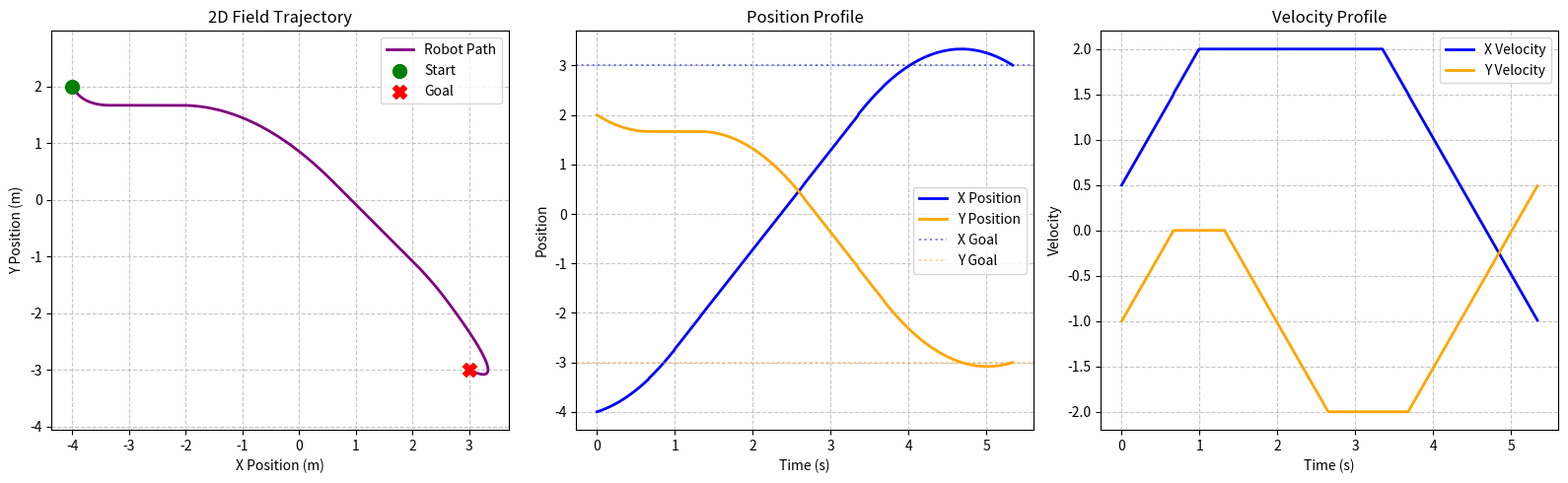

The matplotlib source for this figure:
#!/usr/bin/env python

"""
Trapezoidal Steering for a Vector of Double-Integrators

Adapted from "Bang-bang boosting of RRTs", A. J. LaValle, B. Sakcak, and S. M. LaValle.
IEEE/RSJ International Conference on Intelligent Robots and Systems, Oct 2023.

Changes from the original bang-bang version:
  - Added per-axis velocity limits (vmin / vmax) to all planning functions.
  - bang_bang_optimal is now used internally only; the public planning API is
    trapezoidal_optimal / trapezoidal_scaled / trapezoidal_hard_stop /
    trapezoidal_hard_stop_wait.
  - time_optimal_steer and time_optimal_steer_2d now accept vmin / vmax vectors
    and dispatch to the trapezoidal planners.
  - All integrators (integrate_control_2d, integrate_control_2d_timestep,
    integrate_control_2d_at_time, integrate_control_nd) and merge utilities
    are unchanged — the control-sequence format [[u_vec, dt], ...] is identical.

BSD 2-Clause License

Copyright (c) 2023, Alexander J. LaValle
All rights reserved.

Redistribution and use in source and binary forms, with or without
modification, are permitted provided that the following conditions are met:

1. Redistributions of source code must retain the above copyright notice, this
   list of conditions and the following disclaimer.

2. Redistributions in binary form must reproduce the above copyright notice,
   this list of conditions and the following disclaimer in the documentation
   and/or other materials provided with the distribution.

THIS SOFTWARE IS PROVIDED BY THE COPYRIGHT HOLDERS AND CONTRIBUTORS "AS IS"
AND ANY EXPRESS OR IMPLIED WARRANTIES, INCLUDING, BUT NOT LIMITED TO, THE
IMPLIED WARRANTIES OF MERCHANTABILITY AND FITNESS FOR A PARTICULAR PURPOSE ARE
DISCLAIMED. IN NO EVENT SHALL THE COPYRIGHT HOLDER OR CONTRIBUTORS BE LIABLE
FOR ANY DIRECT, INDIRECT, INCIDENTAL, SPECIAL, EXEMPLARY, OR CONSEQUENTIAL
DAMAGES (INCLUDING, BUT NOT LIMITED TO, PROCUREMENT OF SUBSTITUTE GOODS OR
SERVICES; LOSS OF USE, DATA, OR PROFITS; OR BUSINESS INTERRUPTION) HOWEVER
CAUSED AND ON ANY THEORY OF LIABILITY, WHETHER IN CONTRACT, STRICT LIABILITY,
OR TORT (INCLUDING NEGLIGENCE OR OTHERWISE) ARISING IN ANY WAY OUT OF THE USE
OF THIS SOFTWARE, EVEN IF ADVISED OF THE POSSIBILITY OF SUCH DAMAGE.
"""

from math import sqrt, fabs
import random

time_epsilon = 0.0000001
float_epsilon = 1.0e-200


# ══════════════════════════════════════════════════════════════════════════════
#  HIGH-LEVEL STEERING
# ══════════════════════════════════════════════════════════════════════════════

def time_optimal_steer(xinit, xgoal, umin=0, umax=0, vmin=0, vmax=0):
    """
    Time-optimal trapezoidal steering for a vector of n double integrators.

    State format: 2n-dimensional vector [p0..pn-1, v0..vn-1].
    umin, umax : n-dimensional acceleration bound vectors.
    vmin, vmax : n-dimensional velocity bound vectors.

    Returns a merged control sequence [[u_vec, dt], ...] identical in format
    to the original bang-bang version so all downstream code is unaffected.
    """
    n = int(0.5 * len(xinit))
    if umin == 0:
        umin = [-1.0] * n
    if umax == 0:
        umax = [1.0] * n
    if vmin == 0:
        vmin = [-1.0] * n
    if vmax == 0:
        vmax = [1.0] * n

    cvec = []
    tvec = []
    tmax = 0.0
    imax = 0

    for i in range(n):
        cvec.append(
            trapezoidal_optimal(
                xinit[i], xinit[n + i], xgoal[i], xgoal[n + i],
                umin[i], umax[i], vmin[i], vmax[i],
            )
        )
        tvec.append(control_time(cvec[i]))
        if tvec[i] > tmax:
            tmax = tvec[i]
            imax = i

    i = 0
    restart = False

    while i < n:
        if i != imax and fabs(tvec[i] - tmax) > time_epsilon:
            c = trapezoidal_scaled(
                xinit[i], xinit[n + i], xgoal[i], xgoal[n + i], tmax,
                umin[i], umax[i], vmin[i], vmax[i],
            )
            if c == []:
                c = trapezoidal_hard_stop_wait(
                    xinit[i], xinit[n + i], xgoal[i], xgoal[n + i], tmax,
                    umin[i], umax[i], vmin[i], vmax[i],
                )
            if c == []:
                # Axis cannot stretch to tmax — recompute as new bottleneck
                c = trapezoidal_hard_stop(
                    xinit[i], xinit[n + i], xgoal[i], xgoal[n + i],
                    umin[i], umax[i], vmin[i], vmax[i],
                )
                tmax = control_time(c)
                imax = i
                restart = True
            cvec[i] = c
            tvec[i] = control_time(c)
            if restart:
                restart = False
                i = -1
        i += 1

    return merge_scalar_controls(cvec)


def time_optimal_steer_2d(xinit, xgoal,
                          umin=(-1, -1), umax=(1, 1),
                          vmin=(-1, -1), vmax=(1, 1)):
    """
    Faster specialised version of time_optimal_steer for two double integrators.

    State format: (x, y, xdot, ydot).
    """
    c1 = trapezoidal_optimal(xinit[0], xinit[2], xgoal[0], xgoal[2],
                             umin[0], umax[0], vmin[0], vmax[0])
    c2 = trapezoidal_optimal(xinit[1], xinit[3], xgoal[1], xgoal[3],
                             umin[1], umax[1], vmin[1], vmax[1])

    # Continuously loop until the times of both axes match
    while True:
        t1 = control_time(c1)
        t2 = control_time(c2)

        # If the durations are synchronized, break the loop and merge
        if fabs(t1 - t2) <= time_epsilon:
            break

        # Stretch the faster axis to match the slower one
        if t1 < t2:
            c1 = _stretch_or_hardstop(
                xinit[0], xinit[2], xgoal[0], xgoal[2], t2,
                umin[0], umax[0], vmin[0], vmax[0], c1,
            )
            # Note: If this fails to meet t2 exactly, _stretch_or_hardstop will 
            # fall back to a hard stop that takes longer than t2. On the next loop 
            # iteration, t1 > t2, so the code will seamlessly try to stretch c2.
        else:
            c2 = _stretch_or_hardstop(
                xinit[1], xinit[3], xgoal[1], xgoal[3], t1,
                umin[1], umax[1], vmin[1], vmax[1], c2,
            )

    return merge_scalar_controls([c1, c2])

def _stretch_or_hardstop(ix, iv, gx, gv, tf,
                         umin, umax, vmin, vmax, c_opt):
    """Helper: try trapezoidal_scaled, fall back to trapezoidal_hard_stop_wait."""
    c = trapezoidal_scaled(ix, iv, gx, gv, tf, umin, umax, vmin, vmax)
    if c == []:
        c = trapezoidal_hard_stop_wait(ix, iv, gx, gv, tf, umin, umax, vmin, vmax)
    if c == []:
        # Cannot meet tf — return hard-stop and let caller re-time
        c = trapezoidal_hard_stop(ix, iv, gx, gv, umin, umax, vmin, vmax)
    return c


# ══════════════════════════════════════════════════════════════════════════════
#  CORE 1-D TRAPEZOIDAL PLANNERS
# ══════════════════════════════════════════════════════════════════════════════

def trapezoidal_optimal(ix, iv, gx, gv,
                        umin=-1.0, umax=1.0,
                        vmin=-1.0, vmax=1.0):
    """
    Time-optimal 1-D trapezoidal profile with velocity limits.

    Internally calls bang_bang_optimal. If the bang-bang peak velocity stays
    within [vmin, vmax] the bang-bang solution IS the trapezoidal solution
    (triangular profile). Otherwise a cruise phase at the velocity limit is
    inserted, producing the classic three-phase trapezoid.

    Returns a list of [u, dt] segments (same format as bang_bang_optimal).
    A cruise phase has u = 0.0.
    """
    if ix == gx and iv == gv:
        return []

    # Get the unconstrained time-optimal solution first
    bb = bang_bang_optimal(ix, iv, gx, gv, umin, umax)
    if not bb:
        return []

    # Determine the switching velocity
    v_peak = iv + bb[0][0] * bb[0][1]

    # If peak is within velocity limits, bang-bang is already optimal
    if vmin - time_epsilon <= v_peak <= vmax + time_epsilon:
        return bb

    # ── cruise phase ──────────────────────────────────────────────────
    # Choose cruise velocity and the two acceleration signs
    if v_peak > vmax:
        v_cruise = vmax
        u1 = umax
        u3 = umin
    else:           # v_peak < vmin
        v_cruise = vmin
        u1 = umin   
        u3 = umax 

    # Phase 1: iv → v_cruise
    t1 = (v_cruise - iv) / u1 if fabs(u1) > float_epsilon else 0.0
    d1 = iv * t1 + 0.5 * u1 * t1 ** 2

    # Phase 3: v_cruise → gv
    t3 = (gv - v_cruise) / u3 if fabs(u3) > float_epsilon else 0.0
    d3 = v_cruise * t3 + 0.5 * u3 * t3 ** 2

    # Phase 2: cruise
    d2 = (gx - ix) - d1 - d3
    t2 = d2 / v_cruise if fabs(v_cruise) > float_epsilon else 0.0

    if t1 < -time_epsilon or t3 < -time_epsilon or t2 < -time_epsilon:
        return bb

    t1 = max(0.0, t1)
    t2 = max(0.0, t2)
    t3 = max(0.0, t3)

    result = []
    if t1 > time_epsilon:
        result.append([u1, t1])
    if t2 > time_epsilon:
        result.append([0.0, t2])
    if t3 > time_epsilon:
        result.append([u3, t3])

    return result if result else bb


def trapezoidal_scaled(ix, iv, gx, gv, tf,
                       umin=-1.0, umax=1.0,
                       vmin=-1.0, vmax=1.0):
    """
    Find a control that steers (ix, iv) → (gx, gv) in exactly tf while
    respecting acceleration and velocity limits.

    Strategy:
      1. If already at optimal time, return the optimal profile.
      2. Try bang_bang_scaled — algebraically correct for duration and
         position. Accept only if the peak velocity stays within [vmin, vmax].
         (For triangular profiles this almost always works; for profiles that
         needed a velocity cap it may still work at the longer duration.)
      3. Fall back to trapezoidal_hard_stop_wait (brake → wait → go). Always
         position-correct because the wait happens at zero velocity.

    NOTE: Naive "insert a cruise phase" approaches are intentionally avoided
    because adding travel time at non-zero velocity always shifts the terminal
    position by v_cruise × extra_time.

    Returns [] if tf is less than the minimum achievable time.
    """
    co = trapezoidal_optimal(ix, iv, gx, gv, umin, umax, vmin, vmax)
    tfo = control_time(co)

    if tfo > tf + time_epsilon:
        print("trapezoidal_scaled: requested time is less than time-optimal")
        return []

    if fabs(tfo - tf) <= time_epsilon:
        return co

    # ── Try bang_bang_scaled: position-correct by construction ───────────────
    bb = bang_bang_scaled(ix, iv, gx, gv, tf, umin, umax)
    if bb:
        # Verify the intermediate (peak) velocity is within limits.
        # For 2-phase controls the velocity is monotone within each phase, so
        # checking only the switching point is sufficient.
        v_peak = iv + bb[0][0] * bb[0][1]
        if vmin - time_epsilon <= v_peak <= vmax + time_epsilon:
            return bb

    # ── Fallback: brake to zero, wait, then drive to goal ───────────────────
    return trapezoidal_hard_stop_wait(ix, iv, gx, gv, tf, umin, umax, vmin, vmax)


def trapezoidal_hard_stop(ix, iv, gx, gv,
                          umin=-1.0, umax=1.0,
                          vmin=-1.0, vmax=1.0):
    """
    Brake the current velocity to zero first, then run trapezoidal_optimal
    to the goal. Equivalent to bang_bang_hard_stop but uses the velocity-aware
    planner for the second leg.
    """
    if fabs(iv) < time_epsilon:
        return trapezoidal_optimal(ix, 0.0, gx, gv, umin, umax, vmin, vmax)

    # Choose braking acceleration opposite to current velocity
    ux = umin if iv > 0 else umax
    s = -iv / ux
    sx = ix + iv * s + 0.5 * ux * s ** 2

    d = trapezoidal_optimal(sx, 0.0, gx, gv, umin, umax, vmin, vmax)

    c = []
    if s > time_epsilon:
        c.append([ux, s])
    c += d
    return c


def trapezoidal_hard_stop_wait(ix, iv, gx, gv, tf,
                               umin=-1.0, umax=1.0,
                               vmin=-1.0, vmax=1.0):
    """
    Brake to zero, insert a zero-acceleration wait if needed, then
    run trapezoidal_optimal. Guarantees total duration == tf.

    Returns [] if tf is shorter than the hard-stop + move time.
    """
    c = trapezoidal_hard_stop(ix, iv, gx, gv, umin, umax, vmin, vmax)
    tt = control_time(c)

    if tt > tf + time_epsilon:
        return []

    if tf > tt + time_epsilon:
        wait_dt = tf - tt
        if fabs(iv) < time_epsilon:
            c.insert(0, [0.0, wait_dt])
        else:
            c.insert(1, [0.0, wait_dt])

    return c


# ══════════════════════════════════════════════════════════════════════════════
#  UTILITY  —  control time
# ══════════════════════════════════════════════════════════════════════════════

def control_time(con):
    """Total duration of a control sequence."""
    t = 0.0
    for c in con:
        t += c[1]
    return t


# ══════════════════════════════════════════════════════════════════════════════
#  INTEGRATORS
# ══════════════════════════════════════════════════════════════════════════════

def integrate_control_2d(xi, con):
    """Integrate a 2-D control sequence to its terminal state."""
    x, y, xdot, ydot = xi[0], xi[1], xi[2], xi[3]
    for c in con:
        x    += xdot * c[1] + 0.5 * c[0][0] * c[1] ** 2
        xdot += c[0][0] * c[1]
        y    += ydot * c[1] + 0.5 * c[0][1] * c[1] ** 2
        ydot += c[0][1] * c[1]
    return (x, y, xdot, ydot)


def integrate_control_2d_timestep(xi, con, timestep):
    """
    Integrate the control sequence in fixed timesteps.

    Args:
        xi:        Initial state (x, y, xdot, ydot).
        con:       Control sequence [[accel_vec, duration], ...].
        timestep:  Fixed timestep for integration.

    Returns:
        List of states (x, y, xdot, ydot) at each timestep.
    """
    x, y, xdot, ydot = xi
    states = [(x, y, xdot, ydot)]
    time_elapsed = 0.0

    for c in con:
        ax, ay = c[0]
        duration = c[1]
        while time_elapsed + timestep <= duration:
            x    += xdot * timestep + 0.5 * ax * timestep ** 2
            xdot += ax * timestep
            y    += ydot * timestep + 0.5 * ay * timestep ** 2
            ydot += ay * timestep
            time_elapsed += timestep
            states.append((x, y, xdot, ydot))

        remaining_time = duration - time_elapsed
        if remaining_time > 0:
            x    += xdot * remaining_time + 0.5 * ax * remaining_time ** 2
            xdot += ax * remaining_time
            y    += ydot * remaining_time + 0.5 * ay * remaining_time ** 2
            ydot += ay * remaining_time
            time_elapsed = 0.0   # reset for the next control segment

    return states


def integrate_control_2d_at_time(xi, con, t):
    """
    Integrate the control sequence up to a specific time t.

    Args:
        xi:  Initial state (x, y, xdot, ydot).
        con: Control sequence [[accel_vec, duration], ...].
        t:   Target time.

    Returns:
        State (x, y, xdot, ydot) at time t.
    """
    x, y, xdot, ydot = xi
    elapsed_time = 0.0

    for c in con:
        ax, ay = c[0]
        duration = c[1]

        if elapsed_time + duration >= t:
            remaining_time = t - elapsed_time
            x    += xdot * remaining_time + 0.5 * ax * remaining_time ** 2
            xdot += ax * remaining_time
            y    += ydot * remaining_time + 0.5 * ay * remaining_time ** 2
            ydot += ay * remaining_time
            return (x, y, xdot, ydot)

        x    += xdot * duration + 0.5 * ax * duration ** 2
        xdot += ax * duration
        y    += ydot * duration + 0.5 * ay * duration ** 2
        ydot += ay * duration
        elapsed_time += duration

    return (x, y, xdot, ydot)


def integrate_control_nd(xinit, con):
    """Integrate an n-dimensional control sequence to its terminal state."""
    n  = int(0.5 * len(xinit))
    xn = list(xinit)
    for c in con:
        for i in range(n):
            xn[i]     += xn[n + i] * c[1] + 0.5 * c[0][i] * c[1] ** 2
            xn[n + i] += c[0][i] * c[1]
    return xn


# ══════════════════════════════════════════════════════════════════════════════
#  MERGE
# ══════════════════════════════════════════════════════════════════════════════
def merge_vector_scalar_controls(c1, c2):
    """
    Merge a vector control (c1) with a scalar control (c2) that share the same
    total duration. Splits segments at every boundary of either sequence.
    """
    tt = control_time(c1)
    if tt == 0.0:
        return []

    # Terminal times for each segment in both sequences
    ts1, t = [], 0.0
    for cs in c1:
        t += cs[1]
        ts1.append(t)

    ts2, t = [], 0.0
    for cs in c2:
        t += cs[1]
        ts2.append(t)

    c   = []
    i   = j = 0
    t   = 0.0

    while i < len(ts1) and j < len(ts2):
        if abs(ts1[i] - ts2[j]) <= time_epsilon:
            dt = ts1[i] - t
            c.append([c1[i][0] + [c2[j][0]], dt])
            t = ts1[i] # Snap t to the exact boundary
            i += 1
            j += 1
        elif ts1[i] < ts2[j]:
            dt = ts1[i] - t
            c.append([c1[i][0] + [c2[j][0]], dt])
            t = ts1[i]
            i += 1
        else:
            dt = ts2[j] - t
            c.append([c1[i][0] + [c2[j][0]], dt])
            t = ts2[j]
            j += 1

    if abs(tt - control_time(c)) > 0.00001:
        print("control merge error.  Times don't match")

    return c

def merge_scalar_controls(cvec):
    """
    Merge a list of scalar control sequences into a single vector control.
    Each scalar sequence must span the same total duration.
    """
    cv = []
    for c in cvec[0]:
        cv.append([[c[0]], c[1]])
    cm = merge_vector_scalar_controls(cv, cvec[1])
    for i in range(2, len(cvec)):
        cm = merge_vector_scalar_controls(cm, cvec[i])
    return cm


# ══════════════════════════════════════════════════════════════════════════════
#  BANG-BANG PRIMITIVES  (internal helpers)
# ══════════════════════════════════════════════════════════════════════════════

def bang_bang_optimal(ix, iv, gx, gv, umin=-1.0, umax=1.0):
    """
    Time-optimal 1-D bang-bang control (NO velocity limit).
    Used internally by trapezoidal_optimal to find the unconstrained solution.
    Output: [[u1, t1], [u2, t2]]  (zero-duration segments omitted).
    """
    if ix == gx and iv == gv:
        return []

    invmin = 1 / umin
    invmax = 1 / umax
    c1 = ix - gx - 0.5 * (invmin * iv * iv - invmax * gv * gv)
    a1 = 0.5 * (invmin - invmax)
    s1 = -4.0 * a1 * c1

    c2 = ix - gx - 0.5 * (invmax * iv * iv - invmin * gv * gv)
    s2 =  4.0 * a1 * c2

    t1 = t1b = 1.0e20
    t2 = t2b = 1.0e20
    u1 = u1b = umin
    u2 = u2b = umax

    if s1 >= 0:
        xdot = sqrt(s1) / (2.0 * a1)
        t1 = invmin * (xdot - iv)
        t2 = invmax * (gv - xdot)
        u1, u2 = umin, umax

    if s2 >= 0:
        xdot = -sqrt(s2) / (2.0 * a1)
        t1b = invmax * (xdot - iv)
        t2b = invmin * (gv - xdot)
        u1b, u2b = umax, umin

    # Numerical cleanup
    for val in [t1, t2, t1b, t2b]:
        pass   # individual fix-ups below
    if fabs(t1)  < time_epsilon: t1  = 0.0
    if fabs(t2)  < time_epsilon: t2  = 0.0
    if fabs(t1b) < time_epsilon: t1b = 0.0
    if fabs(t2b) < time_epsilon: t2b = 0.0

    if (t1b + t2b < t1 + t2 and t1b >= 0.0 and t2b >= 0.0) or t1 < 0.0 or t2 < 0.0:
        t1, t2, u1, u2 = t1b, t2b, u1b, u2b

    if t1 == 0.0:
        return [[u2, t2]]
    if t2 == 0.0:
        return [[u1, t1]]
    return [[u1, t1], [u2, t2]]


def bang_bang_scaled(ix, iv, gx, gv, tf, umin=-1.0, umax=1.0):
    """
    Stretch a bang-bang control to a fixed duration tf.
    Returns [] on failure (tf shorter than optimal, or no feasible solution).
    """
    co  = bang_bang_optimal(ix, iv, gx, gv, umin, umax)
    tfo = control_time(co)

    if tfo > tf:
        print("bang_bang_scaled: requested final time is less than time optimal")
        return []

    u1  = umax
    num = gx - ix - (iv + gv) * tf * 0.5
    den = (iv - gv) * 0.5 + tf * u1 * 0.5

    if fabs(den) < float_epsilon:
        return []
    t1 = num / den

    if t1 < 0:
        u1  = umin
        den = (iv - gv) * 0.5 + tf * u1 * 0.5
        if fabs(den) < float_epsilon:
            return []
        t1 = num / den

    tden = tf - t1
    if fabs(tden) < float_epsilon:
        return []
    u2 = ((gv - iv) - u1 * t1) / tden

    if u2 > umax + time_epsilon or u2 < umin - time_epsilon:
        return []

    return [[u1, t1], [u2, tf - t1]]


def bang_bang_hard_stop(ix, iv, gx, gv, umin=-1.0, umax=1.0):
    """Brake to zero, then bang-bang to goal (no velocity limit)."""
    if iv > 0:
        ux = umin
    else:
        ux = umax
    s  = -iv / ux
    sx = ix + iv * s + 0.5 * ux * s * s
    d  = bang_bang_optimal(sx, 0.0, gx, gv, umin, umax)
    c  = []
    if s > 0.0:
        c.append([ux, s])
    c += d
    return c


def bang_bang_hard_stop_wait(ix, iv, gx, gv, tf, umin=-1.0, umax=1.0):
    """Brake to zero, wait if needed, then bang-bang to goal (no velocity limit)."""
    c  = bang_bang_hard_stop(ix, iv, gx, gv, umin, umax)
    tt = control_time(c)

    if tt > tf:
        return []

    if tf > tt:
        if iv == 0.0:
            c.insert(0, [0.0, tf - tt])
        else:
            c.insert(1, [0.0, tf - tt])

    return c


# ══════════════════════════════════════════════════════════════════════════════
# TEST
# ══════════════════════════════════════════════════════════════════════════════

def test_trapezoidal_steer():
    """
    Verify that time_optimal_steer_2d reaches the goal and respects vel limits.
    Runs a small random battery and prints any failures.
    """
    acc  = 2.0
    vmax = 1.5
    umin_2d = (-acc, -acc)
    umax_2d = ( acc,  acc)
    vmin_2d = (-vmax, -vmax)
    vmax_2d = ( vmax,  vmax)

    failures = 0
    for _ in range(500):
        xinit = (
            random.uniform(-5, 5), random.uniform(-5, 5),
            random.uniform(-vmax, vmax), random.uniform(-vmax, vmax),
        )
        xgoal = (
            random.uniform(-5, 5), random.uniform(-5, 5),
            0.0, 0.0,
        )

        con = time_optimal_steer_2d(xinit, xgoal, umin_2d, umax_2d, vmin_2d, vmax_2d)
        xf  = integrate_control_2d(xinit, con)

        pos_err = fabs(xf[0] - xgoal[0]) + fabs(xf[1] - xgoal[1])
        vel_err = fabs(xf[2] - xgoal[2]) + fabs(xf[3] - xgoal[3])

        # Check velocity limit along the trajectory
        states = integrate_control_2d_timestep(xinit, con, timestep=0.01)
        viol = any(
            fabs(s[2]) > vmax + 0.01 or fabs(s[3]) > vmax + 0.01
            for s in states
        )

        if pos_err > 0.01 or vel_err > 0.01 or viol:
            failures += 1
            print(f"FAIL  xinit={xinit}  xgoal={xgoal}  "
                  f"pos_err={pos_err:.4f}  vel_err={vel_err:.4f}  viol={viol}")

    print(f"test_trapezoidal_steer: {500 - failures}/500 passed")



if __name__ == "__main__":
    test_trapezoidal_steer()

    import matplotlib.pyplot as plt

    def plot_trajectory_and_profile(xinit, xgoal, con, timestep=0.01):
        """
        Simulates the control sequence and plots the 2D path, position over time, 
        and velocity over time.
        """
        # 1. Simulate the trajectory using your existing integrator
        states = integrate_control_2d_timestep(xinit, con, timestep)
    
        # 2. Unpack the state data
        times = [i * timestep for i in range(len(states))]
        x_vals = [s[0] for s in states]
        y_vals = [s[1] for s in states]
        xdot_vals = [s[2] for s in states]
        ydot_vals = [s[3] for s in states]
    
        # 3. Set up the plotting canvas
        fig, axs = plt.subplots(1, 3, figsize=(16, 5))
    
        # --- Plot A: 2D Spatial Trajectory ---
        axs[0].plot(x_vals, y_vals, label='Robot Path', color='purple', linewidth=2)
        axs[0].scatter([xinit[0]], [xinit[1]], color='green', s=100, label='Start', zorder=5)
        axs[0].scatter([xgoal[0]], [xgoal[1]], color='red', marker='X', s=100, label='Goal', zorder=5)
        axs[0].set_title('2D Field Trajectory')
        axs[0].set_xlabel('X Position (m)')
        axs[0].set_ylabel('Y Position (m)')
        axs[0].axis('equal')  # Forces 1:1 aspect ratio so curves look realistic
        axs[0].grid(True, linestyle='--', alpha=0.7)
        axs[0].legend()

        # --- Plot B: Position vs. Time ---
        axs[1].plot(times, x_vals, label='X Position', color='blue', linewidth=2)
        axs[1].plot(times, y_vals, label='Y Position', color='orange', linewidth=2)
        axs[1].axhline(xgoal[0], color='blue', linestyle=':', alpha=0.5, label='X Goal')
        axs[1].axhline(xgoal[1], color='orange', linestyle=':', alpha=0.5, label='Y Goal')
        axs[1].set_title('Position Profile')
        axs[1].set_xlabel('Time (s)')
        axs[1].set_ylabel('Position')
        axs[1].grid(True, linestyle='--', alpha=0.7)
        axs[1].legend()

        # --- Plot C: Velocity vs. Time (Trapezoids!) ---
        axs[2].plot(times, xdot_vals, label='X Velocity', color='blue', linewidth=2)
        axs[2].plot(times, ydot_vals, label='Y Velocity', color='orange', linewidth=2)
        axs[2].set_title('Velocity Profile')
        axs[2].set_xlabel('Time (s)')
        axs[2].set_ylabel('Velocity')
        axs[2].grid(True, linestyle='--', alpha=0.7)
        axs[2].legend()

        plt.tight_layout()
        plt.show()

    # Define constraints
    vmax = 2.0
    acc = 1.5
    umin_2d = (-acc, -acc)
    umax_2d = (acc, acc)
    vmin_2d = (-vmax, -vmax)
    vmax_2d = (vmax, vmax)

    xinit = (-4.0, 2.0, 0.5, -1.0)
    xgoal = (3.0, -3.0, -1.0, 0.5)

    con = time_optimal_steer_2d(xinit, xgoal, umin_2d, umax_2d, vmin_2d, vmax_2d)

    plot_trajectory_and_profile(xinit, xgoal, con)
